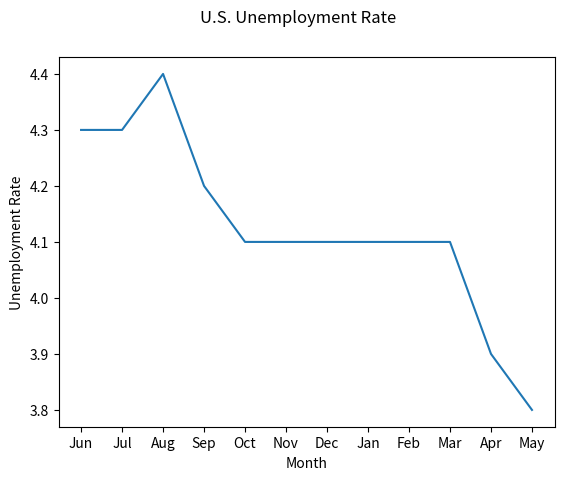

Write the Python code that produced this figure.
# -*- coding: utf-8 -*-
"""
Created on Thu Jun  7 10:38:57 2018

[redacted]
"""

data = [['Jun',4.3],['Jul',4.3],['Aug',4.4],['Sep',4.2],['Oct',4.1],['Nov',4.1],['Dec',4.1],['Jan',4.1],['Feb',4.1],['Mar',4.1],['Apr',3.9],['May',3.8],]

""" Program you solution to this assignment below using 
    the variable names as defined below                 """

import matplotlib.pyplot as plt
    
x = [datum[0] for datum in data]
y = [datum[1] for datum in data]

plt.plot(x, y)
plt.suptitle('U.S. Unemployment Rate')
plt.xlabel('Month')
plt.ylabel('Unemployment Rate')
plt.show()